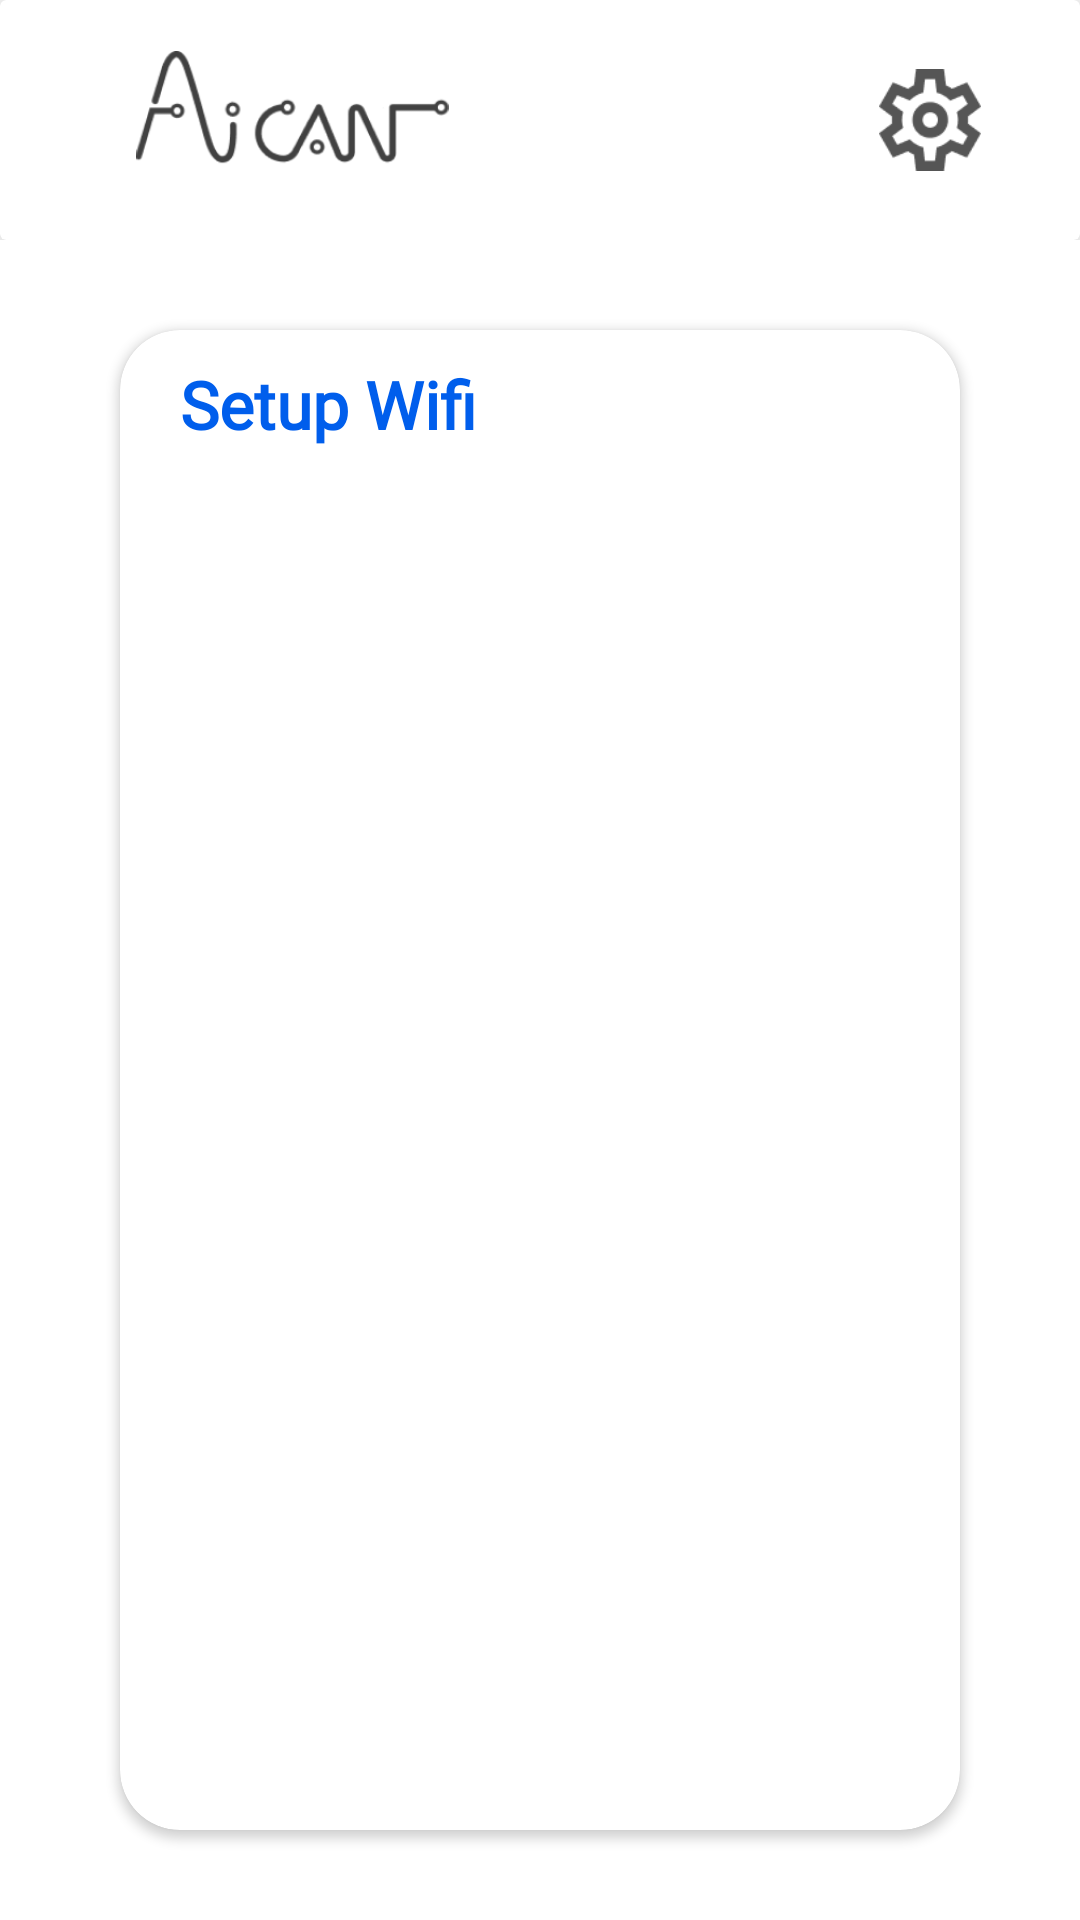

The Android layout XML behind this screen, and the referenced resources:
<!-- AndroidManifest.xml: application theme Theme.AICANLauncher -->
<!-- res/layout/activity_connect_wifi.xml -->
<?xml version="1.0" encoding="utf-8"?>
<LinearLayout xmlns:android="http://schemas.android.com/apk/res/android"
    xmlns:app="http://schemas.android.com/apk/res-auto"
    xmlns:tools="http://schemas.android.com/tools"
    android:layout_width="match_parent"
    android:layout_height="match_parent"
    android:orientation="vertical"
    tools:context=".ConnectWifi">


    <LinearLayout
        android:layout_width="wrap_content"
        android:layout_height="wrap_content"
        android:layout_gravity="right"
        android:layout_marginStart="20dp"
        android:layout_marginEnd="20dp"
        android:orientation="horizontal">

        <com.google.android.material.button.MaterialButton
            android:layout_width="wrap_content"
            android:layout_height="40dp"
            android:backgroundTint="@color/aicanBlue"
            android:text="Web Browser"
            android:visibility="gone" />


    </LinearLayout>


    <LinearLayout
        android:layout_width="match_parent"
        android:layout_height="match_parent"
        android:orientation="vertical">


        <LinearLayout
            android:layout_width="match_parent"
            android:layout_height="wrap_content"
            android:orientation="horizontal">

            <androidx.cardview.widget.CardView
                android:layout_width="match_parent"
                android:layout_height="wrap_content"
                app:cardElevation="20dp">

                <LinearLayout
                    android:layout_width="match_parent"
                    android:layout_height="wrap_content"
                    android:orientation="horizontal">


                    <ImageView
                        android:layout_width="200dp"
                        android:layout_height="80dp"
                        android:paddingStart="10dp"
                        android:paddingTop="17dp"
                        android:paddingEnd="15dp"
                        android:paddingBottom="17dp"
                        android:scaleType="fitCenter"
                        android:src="@drawable/aican_logo" />

                    <LinearLayout
                        android:layout_width="match_parent"
                        android:layout_height="wrap_content"
                        android:layout_gravity="center"
                        android:gravity="right"
                        android:orientation="horizontal">


                        <ImageView
                            android:layout_width="50dp"
                            android:layout_height="50dp"
                            android:layout_marginEnd="25dp"
                            android:padding="8dp"
                            android:scaleType="fitCenter"
                            android:src="@drawable/setting_icon" />
                    </LinearLayout>


                </LinearLayout>

            </androidx.cardview.widget.CardView>

        </LinearLayout>

        <LinearLayout
            android:layout_width="match_parent"
            android:layout_height="match_parent"
            android:orientation="horizontal">


            <androidx.cardview.widget.CardView
                android:layout_width="match_parent"
                android:layout_height="match_parent"
                android:layout_marginStart="40dp"
                android:layout_marginTop="30dp"
                android:layout_marginEnd="40dp"
                android:layout_marginBottom="30dp"
                android:layout_weight="1"
                app:cardCornerRadius="20dp">


                <LinearLayout
                    android:layout_width="match_parent"
                    android:layout_height="match_parent"
                    android:orientation="vertical">

                    <TextView
                        android:layout_width="match_parent"
                        android:layout_height="wrap_content"
                        android:layout_marginStart="20dp"
                        android:layout_marginTop="10dp"
                        android:layout_marginEnd="0dp"
                        android:layout_marginBottom="10dp"
                        android:fontFamily="@font/manrope_bold"
                        android:text="Setup Wifi"
                        android:textColor="@color/id_blue_aican"
                        android:textSize="@dimen/heading_txt"
                        android:textStyle="bold" />

                    <androidx.recyclerview.widget.RecyclerView
                        android:id="@+id/recView"
                        android:layout_width="match_parent"
                        android:layout_height="match_parent"
                        android:layout_marginStart="5dp"
                        android:layout_marginEnd="5dp"
                        android:layout_marginBottom="10dp"
                        android:layout_weight="1" />
                </LinearLayout>


            </androidx.cardview.widget.CardView>

        </LinearLayout>

        <ScrollView
            android:layout_width="match_parent"
            android:layout_height="match_parent">

            <LinearLayout
                android:layout_width="match_parent"
                android:layout_height="match_parent"
                android:orientation="vertical">


            </LinearLayout>


        </ScrollView>

    </LinearLayout>


</LinearLayout>
<!-- resources referenced by this layout -->
<resources>
  <color name="aicanBlue">#C92626</color>
  <color name="id_blue_aican">#005EEC</color>
  <dimen name="heading_txt">22dp</dimen>
  <!-- drawable aican_logo: png bitmap (drawable, 9615 bytes) -->
  <!-- drawable setting_icon: png bitmap (drawable, 1819 bytes) -->
  <style name="Theme.AICANLauncher" parent="Theme.MaterialComponents.DayNight.DarkActionBar">
          
          <item name="colorPrimary">@color/purple_500</item>
          <item name="colorPrimaryVariant">@color/purple_700</item>
          <item name="colorOnPrimary">@color/white</item>
          
          <item name="colorSecondary">@color/teal_200</item>
          <item name="colorSecondaryVariant">@color/teal_700</item>
          <item name="colorOnSecondary">@color/black</item>
          
          <item name="android:statusBarColor" tools:targetApi="l">?attr/colorPrimaryVariant</item>
          
      </style>
  <color name="purple_500">#FF6200EE</color>
  <color name="purple_700">#FF3700B3</color>
  <color name="white">#FFFFFFFF</color>
  <color name="teal_200">#FF03DAC5</color>
  <color name="teal_700">#FF018786</color>
  <color name="black">#FF000000</color>
</resources>
